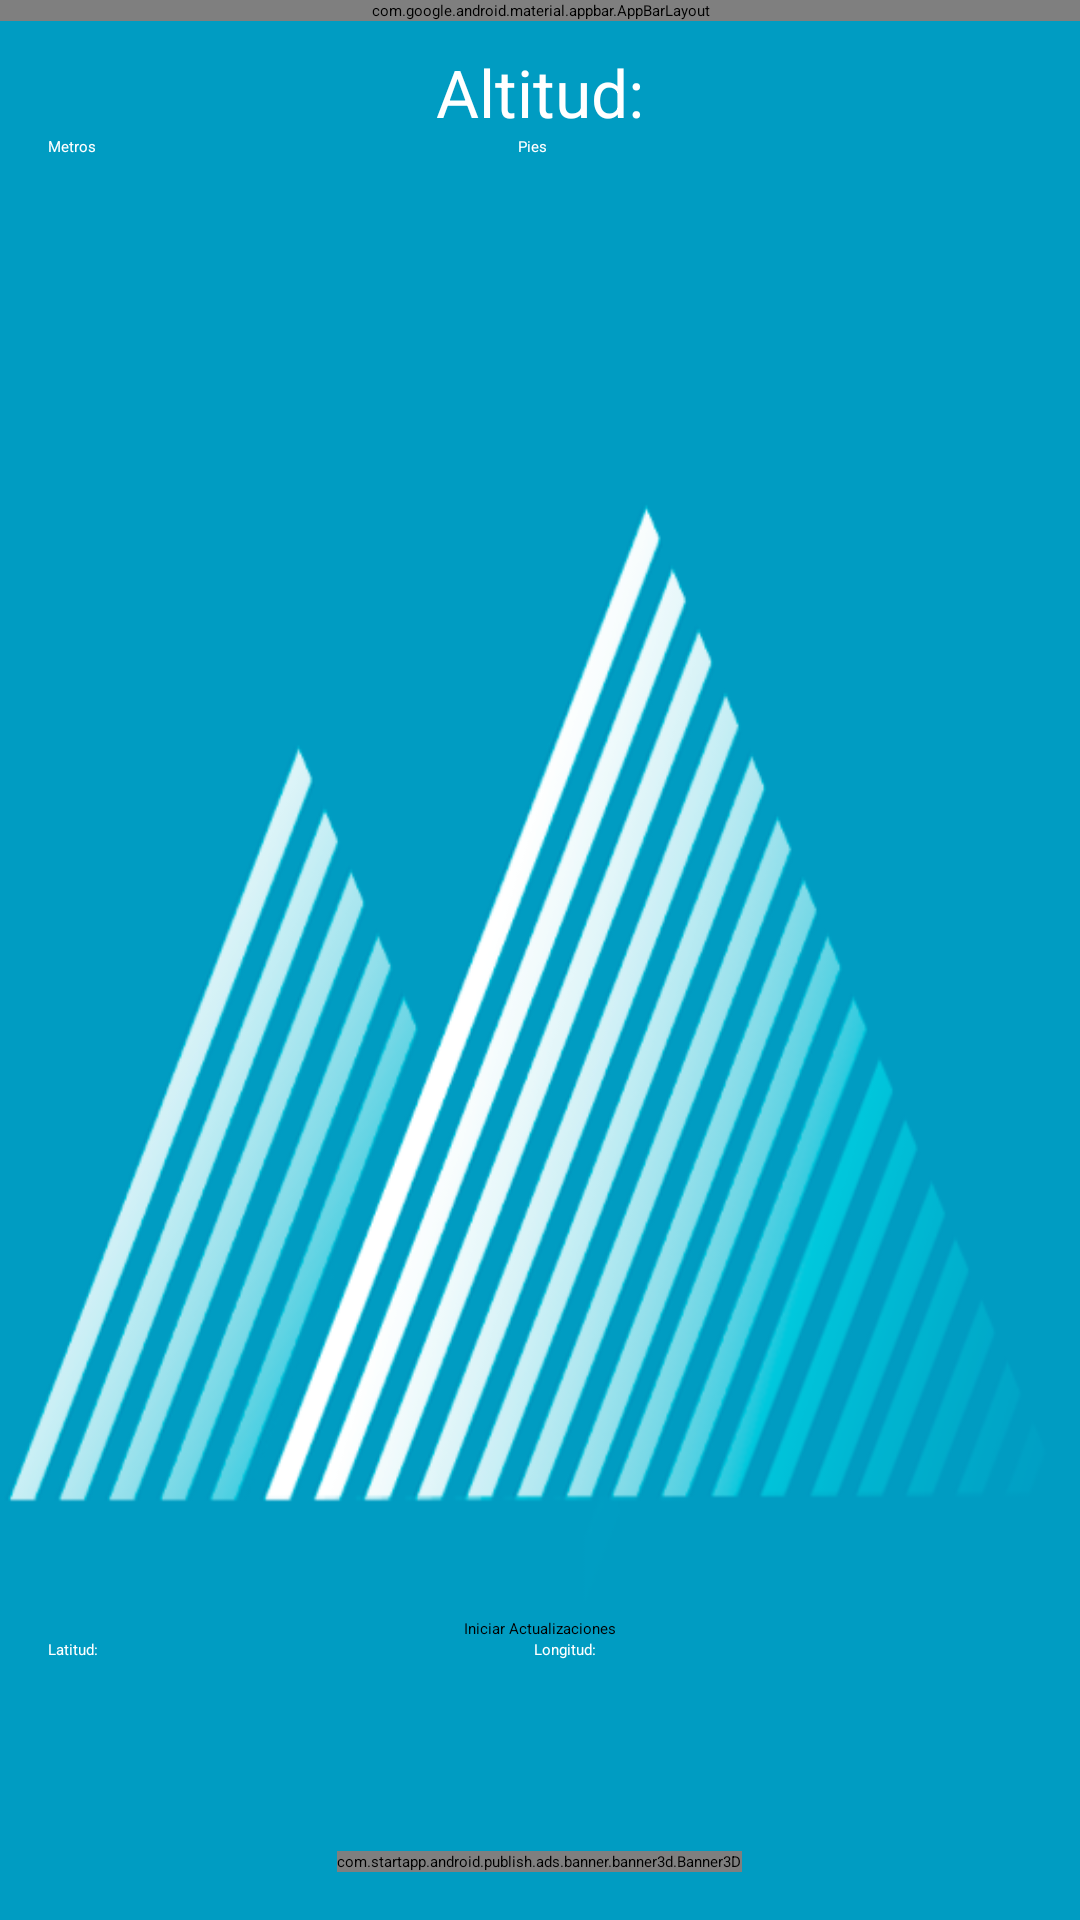

Produce the Android XML layout that renders to this screen, including the resource entries it uses.
<!-- AndroidManifest.xml: activity theme AppTheme.NoActionBar -->
<!-- res/layout/activity_main.xml -->
<?xml version="1.0" encoding="utf-8"?>
<android.support.design.widget.CoordinatorLayout xmlns:android="http://schemas.android.com/apk/res/android"
    xmlns:app="http://schemas.android.com/apk/res-auto"
    xmlns:tools="http://schemas.android.com/tools"
    android:layout_width="match_parent"
    android:layout_height="match_parent"
    android:fitsSystemWindows="true"
    tools:context="com.app.petron.altimetrogps.MainActivity"
    android:background="@drawable/fondo2">

    <android.support.design.widget.AppBarLayout
        android:layout_width="match_parent"
        android:layout_height="wrap_content"
        android:theme="@style/AppTheme.AppBarOverlay">

        <android.support.v7.widget.Toolbar
            android:id="@+id/toolbar"
            android:layout_width="match_parent"
            android:layout_height="?attr/actionBarSize"
            android:background="?attr/colorPrimary"
            app:popupTheme="@style/AppTheme.PopupOverlay" />

    </android.support.design.widget.AppBarLayout>

    <include layout="@layout/content_main" />

</android.support.design.widget.CoordinatorLayout>
<!-- res/layout/content_main.xml (included above) -->
<?xml version="1.0" encoding="utf-8"?>
<LinearLayout xmlns:android="http://schemas.android.com/apk/res/android"
    xmlns:app="http://schemas.android.com/apk/res-auto"
    xmlns:tools="http://schemas.android.com/tools"
    android:layout_width="match_parent"
    android:layout_height="match_parent"
    android:orientation="vertical"
    app:layout_behavior="@string/appbar_scrolling_view_behavior"
    tools:context="com.app.petron.altimetrogps.MainActivity"
    tools:showIn="@layout/activity_main"
    android:padding="16dp">



        <TextView android:id="@+id/lblAltitud"
            android:layout_width="wrap_content"
            android:layout_height="wrap_content"
            android:text="@string/altitud"
            android:textColor="@color/icons"
            android:textAppearance="@android:style/TextAppearance.Large"
            android:gravity="center"
            android:layout_gravity="center_horizontal" />

    <LinearLayout
        android:orientation="horizontal"
        android:layout_width="match_parent"
        android:layout_height="wrap_content"
        android:layout_weight="0.3">

        <TextView
            android:layout_width="wrap_content"
            android:layout_height="wrap_content"
            android:textAppearance="?android:attr/textAppearanceMedium"
            android:text="@string/metros"
            android:id="@+id/tvmetros"
            android:textColor="@color/icons"
            android:layout_weight="1" />

        <Switch
            android:layout_width="wrap_content"
            android:layout_height="wrap_content"
            android:id="@+id/switch1"
            android:layout_weight="1"
            android:layout_marginRight="60dp" />

        <TextView
            android:layout_width="wrap_content"
            android:layout_height="wrap_content"
            android:textAppearance="?android:attr/textAppearanceMedium"
            android:text="@string/pies"
            android:id="@+id/tvpies"
            android:textColor="@color/icons"
            android:layout_weight="1" />

    </LinearLayout>



    <LinearLayout
        android:layout_width="match_parent"
        android:layout_height="wrap_content"
        android:orientation="vertical"
        android:gravity="bottom"
        android:layout_weight="2">

        <ToggleButton android:id="@+id/btnActualizar"
            android:layout_width="wrap_content"
            android:layout_height="wrap_content"
            android:textOn="@string/parar_actualizaciones"
            android:textOff="@string/iniciar_actualizaciones"
            android:layout_gravity="center_horizontal" />
    </LinearLayout>

    <LinearLayout
            android:layout_width="match_parent"
            android:layout_height="wrap_content"
            android:orientation="horizontal"
            android:layout_gravity="center_horizontal"
        android:layout_weight="0.3">

        <TextView android:id="@+id/lblLatitud"
            android:layout_width="wrap_content"
            android:layout_height="wrap_content"
            android:text="@string/latitud"
            android:textColor="@color/icons"
           android:layout_weight="1"
             />

        <TextView android:id="@+id/lblLongitud"
            android:layout_width="wrap_content"
            android:layout_height="wrap_content"
            android:text="@string/longitud"
            android:textColor="@color/icons"
            android:layout_weight="1" />

    </LinearLayout>
    <com.startapp.android.publish.ads.banner.banner3d.Banner3D
        android:id="@+id/startAppBanner"
        android:layout_width="wrap_content"
        android:layout_height="wrap_content"
        android:layout_centerHorizontal="true"
        android:layout_alignParentBottom="true"
        android:layout_alignParentTop="false"
        android:layout_alignParentRight="false"
        android:paddingBottom="0dp"
        android:layout_gravity="center_horizontal" />
</LinearLayout>
<!-- resources referenced by this layout -->
<resources>
  <color name="icons">#ffffff</color>
  <!-- drawable fondo2: png bitmap (drawable, 71938 bytes) -->
  <string name="altitud">Altitud:</string>
  <string name="iniciar_actualizaciones">Iniciar Actualizaciones</string>
  <string name="latitud">Latitud:</string>
  <string name="longitud">Longitud:</string>
  <string name="metros">Metros</string>
  <string name="parar_actualizaciones">Parar Actualizaciones</string>
  <string name="pies">Pies</string>
  <style name="AppTheme.AppBarOverlay" parent="ThemeOverlay.AppCompat.Dark.ActionBar" />
  <style name="AppTheme.PopupOverlay" parent="ThemeOverlay.AppCompat.Light" />
</resources>
